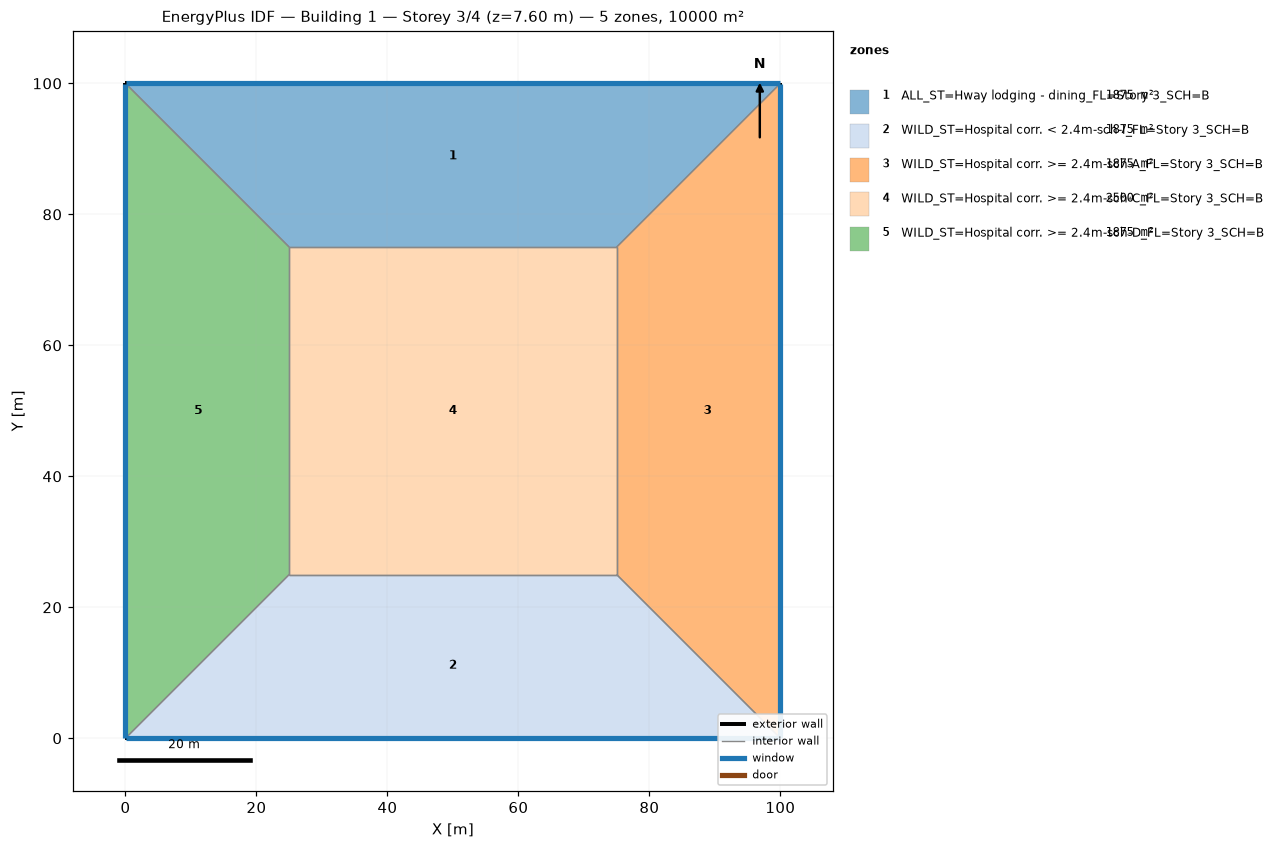
=== STOREY PLAN SPEC (per zone: floor XY polygon, exterior-wall plan segments, windows/doors) ===
zone 1: ALL_ST=Hway lodging - dining_FL=Story 3_SCH=B  (1875.0 m²)
  floor: (0.00, 100.00) (100.00, 100.00) (75.00, 75.00) (25.00, 75.00)
  exterior wall: (100.00, 100.00) – (0.00, 100.00)  [100.0 m]
    window: (99.97, 100.00) – (0.03, 100.00)  [95.0 m²]
  interior walls: 3
zone 2: WILD_ST=Hospital corr. < 2.4m-sch-I_FL=Story 3_SCH=B  (1875.0 m²)
  floor: (100.00, 0.00) (0.00, 0.00) (25.00, 25.00) (75.00, 25.00)
  exterior wall: (0.00, 0.00) – (100.00, 0.00)  [100.0 m]
    window: (0.03, 0.00) – (99.97, 0.00)  [95.0 m²]
  interior walls: 3
zone 3: WILD_ST=Hospital corr. >= 2.4m-sch-A_FL=Story 3_SCH=B  (1875.0 m²)
  floor: (100.00, 100.00) (100.00, 0.00) (75.00, 25.00) (75.00, 75.00)
  exterior wall: (100.00, 0.00) – (100.00, 100.00)  [100.0 m]
    window: (100.00, 0.03) – (100.00, 99.97)  [95.0 m²]
  interior walls: 3
zone 4: WILD_ST=Hospital corr. >= 2.4m-sch-C_FL=Story 3_SCH=B  (2500.0 m²)
  floor: (25.00, 25.00) (25.00, 75.00) (75.00, 75.00) (75.00, 25.00)
  interior walls: 4
zone 5: WILD_ST=Hospital corr. >= 2.4m-sch-D_FL=Story 3_SCH=B  (1875.0 m²)
  floor: (0.00, 0.00) (0.00, 100.00) (25.00, 75.00) (25.00, 25.00)
  exterior wall: (0.00, 100.00) – (0.00, 0.00)  [100.0 m]
    window: (0.00, 99.97) – (0.00, 0.03)  [95.0 m²]
  interior walls: 3

=== DERIVED (storey summary) ===
Building: Building 1
Storey: 3 of 4  (floor level z = 7.60 m)
Storey gross floor area: 10000.0 m²
Zones on this storey: 5
  - ALL_ST=Hway lodging - dining_FL=Story 3_SCH=B: floor 1875.0 m²; exterior wall 100.0 m (380.0 m²); 1 window(s) 95.0 m²; WWR 25.0%
  - WILD_ST=Hospital corr. < 2.4m-sch-I_FL=Story 3_SCH=B: floor 1875.0 m²; exterior wall 100.0 m (380.0 m²); 1 window(s) 95.0 m²; WWR 25.0%
  - WILD_ST=Hospital corr. >= 2.4m-sch-A_FL=Story 3_SCH=B: floor 1875.0 m²; exterior wall 100.0 m (380.0 m²); 1 window(s) 95.0 m²; WWR 25.0%
  - WILD_ST=Hospital corr. >= 2.4m-sch-C_FL=Story 3_SCH=B: floor 2500.0 m²
  - WILD_ST=Hospital corr. >= 2.4m-sch-D_FL=Story 3_SCH=B: floor 1875.0 m²; exterior wall 100.0 m (380.0 m²); 1 window(s) 95.0 m²; WWR 25.0%
Zone adjacency (shared interzone walls):
  - ALL_ST=Hway lodging - dining_FL=Story 3_SCH=B ↔ WILD_ST=Hospital corr. >= 2.4m-sch-A_FL=Story 3_SCH=B
  - ALL_ST=Hway lodging - dining_FL=Story 3_SCH=B ↔ WILD_ST=Hospital corr. >= 2.4m-sch-C_FL=Story 3_SCH=B
  - ALL_ST=Hway lodging - dining_FL=Story 3_SCH=B ↔ WILD_ST=Hospital corr. >= 2.4m-sch-D_FL=Story 3_SCH=B
  - WILD_ST=Hospital corr. < 2.4m-sch-I_FL=Story 3_SCH=B ↔ WILD_ST=Hospital corr. >= 2.4m-sch-A_FL=Story 3_SCH=B
  - WILD_ST=Hospital corr. < 2.4m-sch-I_FL=Story 3_SCH=B ↔ WILD_ST=Hospital corr. >= 2.4m-sch-C_FL=Story 3_SCH=B
  - WILD_ST=Hospital corr. < 2.4m-sch-I_FL=Story 3_SCH=B ↔ WILD_ST=Hospital corr. >= 2.4m-sch-D_FL=Story 3_SCH=B
  - WILD_ST=Hospital corr. >= 2.4m-sch-A_FL=Story 3_SCH=B ↔ WILD_ST=Hospital corr. >= 2.4m-sch-C_FL=Story 3_SCH=B
  - WILD_ST=Hospital corr. >= 2.4m-sch-C_FL=Story 3_SCH=B ↔ WILD_ST=Hospital corr. >= 2.4m-sch-D_FL=Story 3_SCH=B